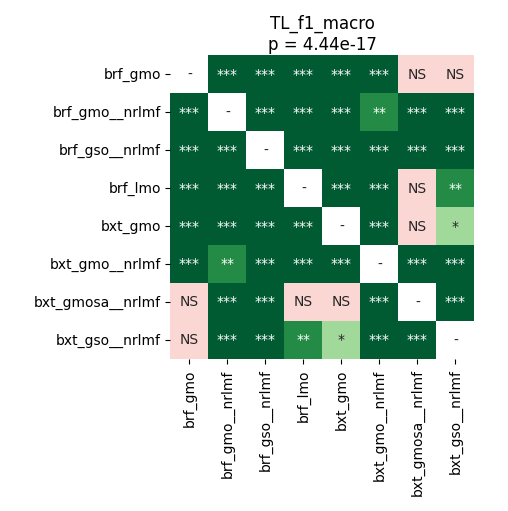

Values plotted in this chart, from the file beside it:
	brf_gmo	brf_gmo__nrlmf	brf_gso__nrlmf	brf_lmo	bxt_gmo	bxt_gmo__nrlmf	bxt_gmosa__nrlmf	bxt_gso__nrlmf
brf_gmo	1.0	4.2724609375e-05	8.138020833333333e-05	4.2724609375e-05	4.2724609375e-05	4.2724609375e-05	0.4809	0.08966
brf_gmo__nrlmf	4.2724609375e-05	1.0	4.2724609375e-05	4.2724609375e-05	4.2724609375e-05	0.00509	4.2724609375e-05	4.2724609375e-05
brf_gso__nrlmf	8.138020833333333e-05	4.2724609375e-05	1.0	4.2724609375e-05	4.2724609375e-05	4.2724609375e-05	4.2724609375e-05	4.2724609375e-05
brf_lmo	4.2724609375e-05	4.2724609375e-05	4.2724609375e-05	1.0	4.2724609375e-05	4.2724609375e-05	0.08278	0.001282
bxt_gmo	4.2724609375e-05	4.2724609375e-05	4.2724609375e-05	4.2724609375e-05	1.0	4.2724609375e-05	0.7057	0.02496
bxt_gmo__nrlmf	4.2724609375e-05	0.00509	4.2724609375e-05	4.2724609375e-05	4.2724609375e-05	1.0	4.2724609375e-05	4.2724609375e-05
bxt_gmosa__nrlmf	0.4809	4.2724609375e-05	4.2724609375e-05	0.08278	0.7057	4.2724609375e-05	1.0	4.2724609375e-05
bxt_gso__nrlmf	0.08966	4.2724609375e-05	4.2724609375e-05	0.001282	0.02496	4.2724609375e-05	4.2724609375e-05	1.0
